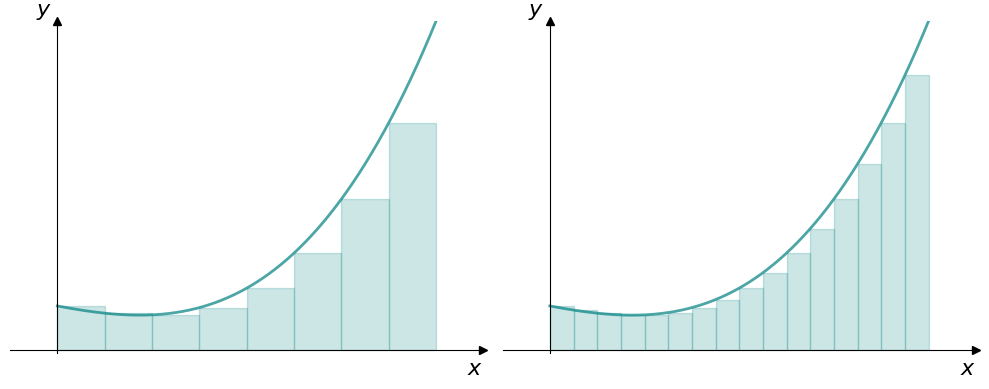
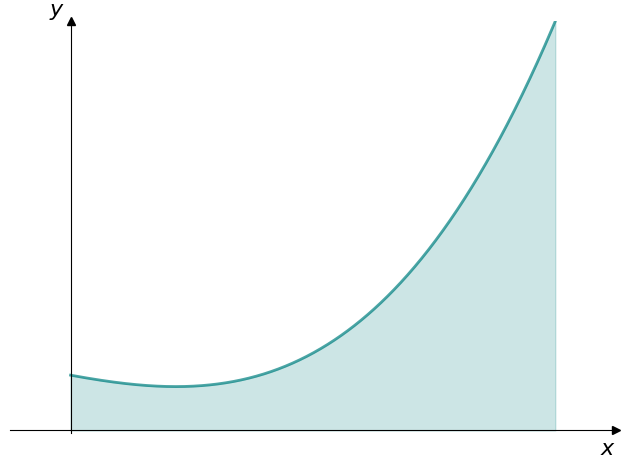

Write the Python code that produced these figures, in order.
import numpy as np
import matplotlib.pyplot as plt
import matplotlib.patches as patches

def g(x):
    return x**3 + x**2 - 4*x + 10

a = 0
b = 4

x = np.linspace(a, b, 1024)

fig, ax = plt.subplots(1, 2, figsize=(10, 4))
# ax.plot(x, f(x), color="teal")
ax[0].plot(x, g(x), color="teal", lw=2, alpha=0.7)
ax[1].plot(x, g(x), color="teal", lw=2, alpha=0.7)

ax[0].spines["left"].set_position("zero")
ax[0].spines["right"].set_color("none")
ax[0].spines["bottom"].set_position("zero")
ax[0].spines["top"].set_color("none")

ax[0].plot(1, 0, ">k", transform=ax[0].get_yaxis_transform(), clip_on=False)
ax[0].plot(0, 1, "^k", transform=ax[0].get_xaxis_transform(), clip_on=False)

ax[0].set_xlabel(r"$x$", fontsize=16, loc="right")
ax[0].set_ylabel(r"$y$", fontsize=16, loc="top", rotation="horizontal")

ax[1].spines["left"].set_position("zero")
ax[1].spines["right"].set_color("none")
ax[1].spines["bottom"].set_position("zero")
ax[1].spines["top"].set_color("none")

ax[1].plot(1, 0, ">k", transform=ax[1].get_yaxis_transform(), clip_on=False)
ax[1].plot(0, 1, "^k", transform=ax[1].get_xaxis_transform(), clip_on=False)

ax[1].set_xlabel(r"$x$", fontsize=16, loc="right")
ax[1].set_ylabel(r"$y$", fontsize=16, loc="top", rotation="horizontal")

ax[0].set_xticks([])
ax[0].set_yticks([])

ax[1].set_xticks([])
ax[1].set_yticks([])

ax[0].set_xlim(-0.5, 4.5)
ax[0].set_ylim(-0.5, g(4))

ax[1].set_xlim(-0.5, 4.5)
ax[1].set_ylim(-0.5, g(4))

plt.ylim(-0.5, g(4))
plt.xlim(-0.5, 4.5)

dx = 0.5
x = 0
for i in range(int(4 / dx)):
    rect = patches.Rectangle(
        xy=(x, 0),
        width=dx,
        height=g(x),
        color="teal",
        alpha=0.2,
    )
    x = x + dx

    ax[0].add_patch(rect)


dx = 0.25
x = 0
for i in range(int(4 / dx)):
    rect = patches.Rectangle(
        xy=(x, 0),
        width=dx,
        height=g(x),
        color="teal",
        alpha=0.2,
    )
    x = x + dx

    ax[1].add_patch(rect)
plt.tight_layout()
plt.savefig("areal_figurer.png")

plt.show()



x = np.linspace(a, b, 1024)
fig, ax = plt.subplots()
ax.plot(x, g(x), color="teal", lw=2, alpha=0.7)



ax.spines["left"].set_position("zero")
ax.spines["right"].set_color("none")
ax.spines["bottom"].set_position("zero")
ax.spines["top"].set_color("none")

ax.plot(1, 0, ">k", transform=ax.get_yaxis_transform(), clip_on=False)
ax.plot(0, 1, "^k", transform=ax.get_xaxis_transform(), clip_on=False)

ax.set_xlabel(r"$x$", fontsize=16, loc="right")
ax.set_ylabel(r"$y$", fontsize=16, loc="top", rotation="horizontal")

ax.set_xticks([])
ax.set_yticks([])

ax.set_xlim(-0.5, 4.5)
ax.set_ylim(-0.5, g(4))

plt.fill_between(
    x=x,
    y1=0,
    y2=g(x),
    color="teal",
    alpha=0.2,
)

plt.tight_layout()
plt.savefig("areal.png")